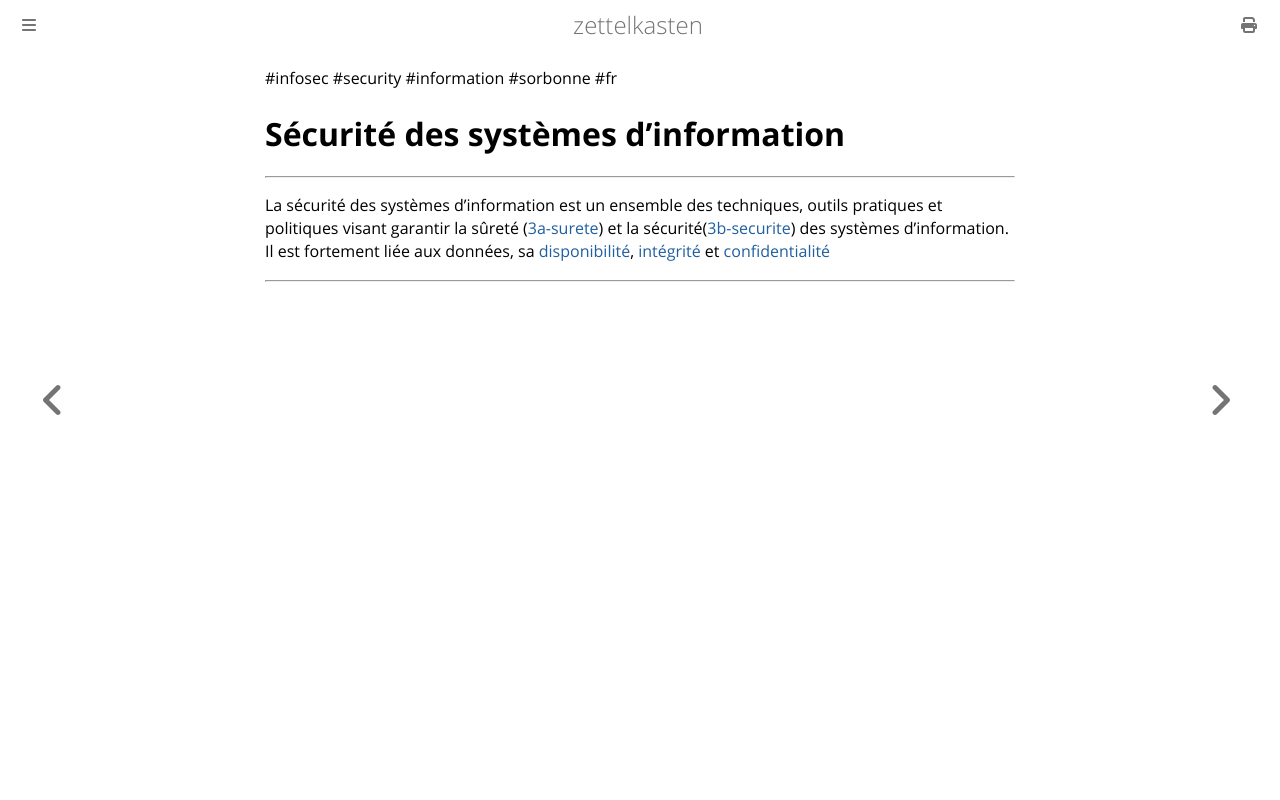

repository: aliasgwynplaine/z · page: 3-securite-dinformation.html · generator: mdbook

#infosec #security #information #sorbonne #fr 
# Sécurité des systèmes d'information
---
La sécurité des systèmes d'information est un ensemble des techniques, outils pratiques et politiques visant garantir la sûreté ([3a-surete](3a-surete.md)) et la sécurité([3b-securite](3b-securite.md)) des systèmes d'information. Il est fortement liée aux données, sa [disponibilité](3a1-disponibilité), [intégrité](3b5-integrite) et [confidentialité](3b4-confidentialite)

---
